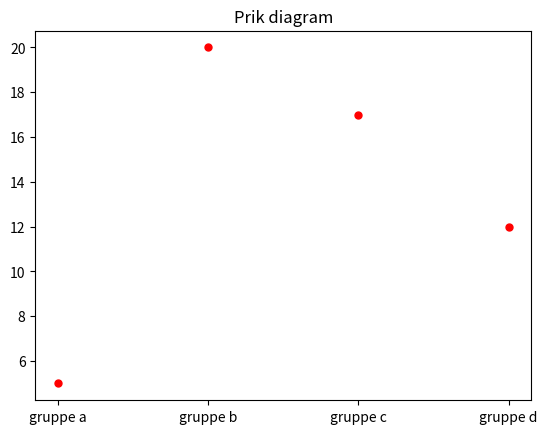

Write the Python code that produced this figure.
import numpy as np
import matplotlib.pyplot as plt

kategorier = ["gruppe a", "gruppe b", "gruppe c", "gruppe d"]
værdier = [5, 20, 17, 12]

plt.plot(kategorier, værdier, "ro", markersize=5)
plt.title('Prik diagram')
plt.show()
